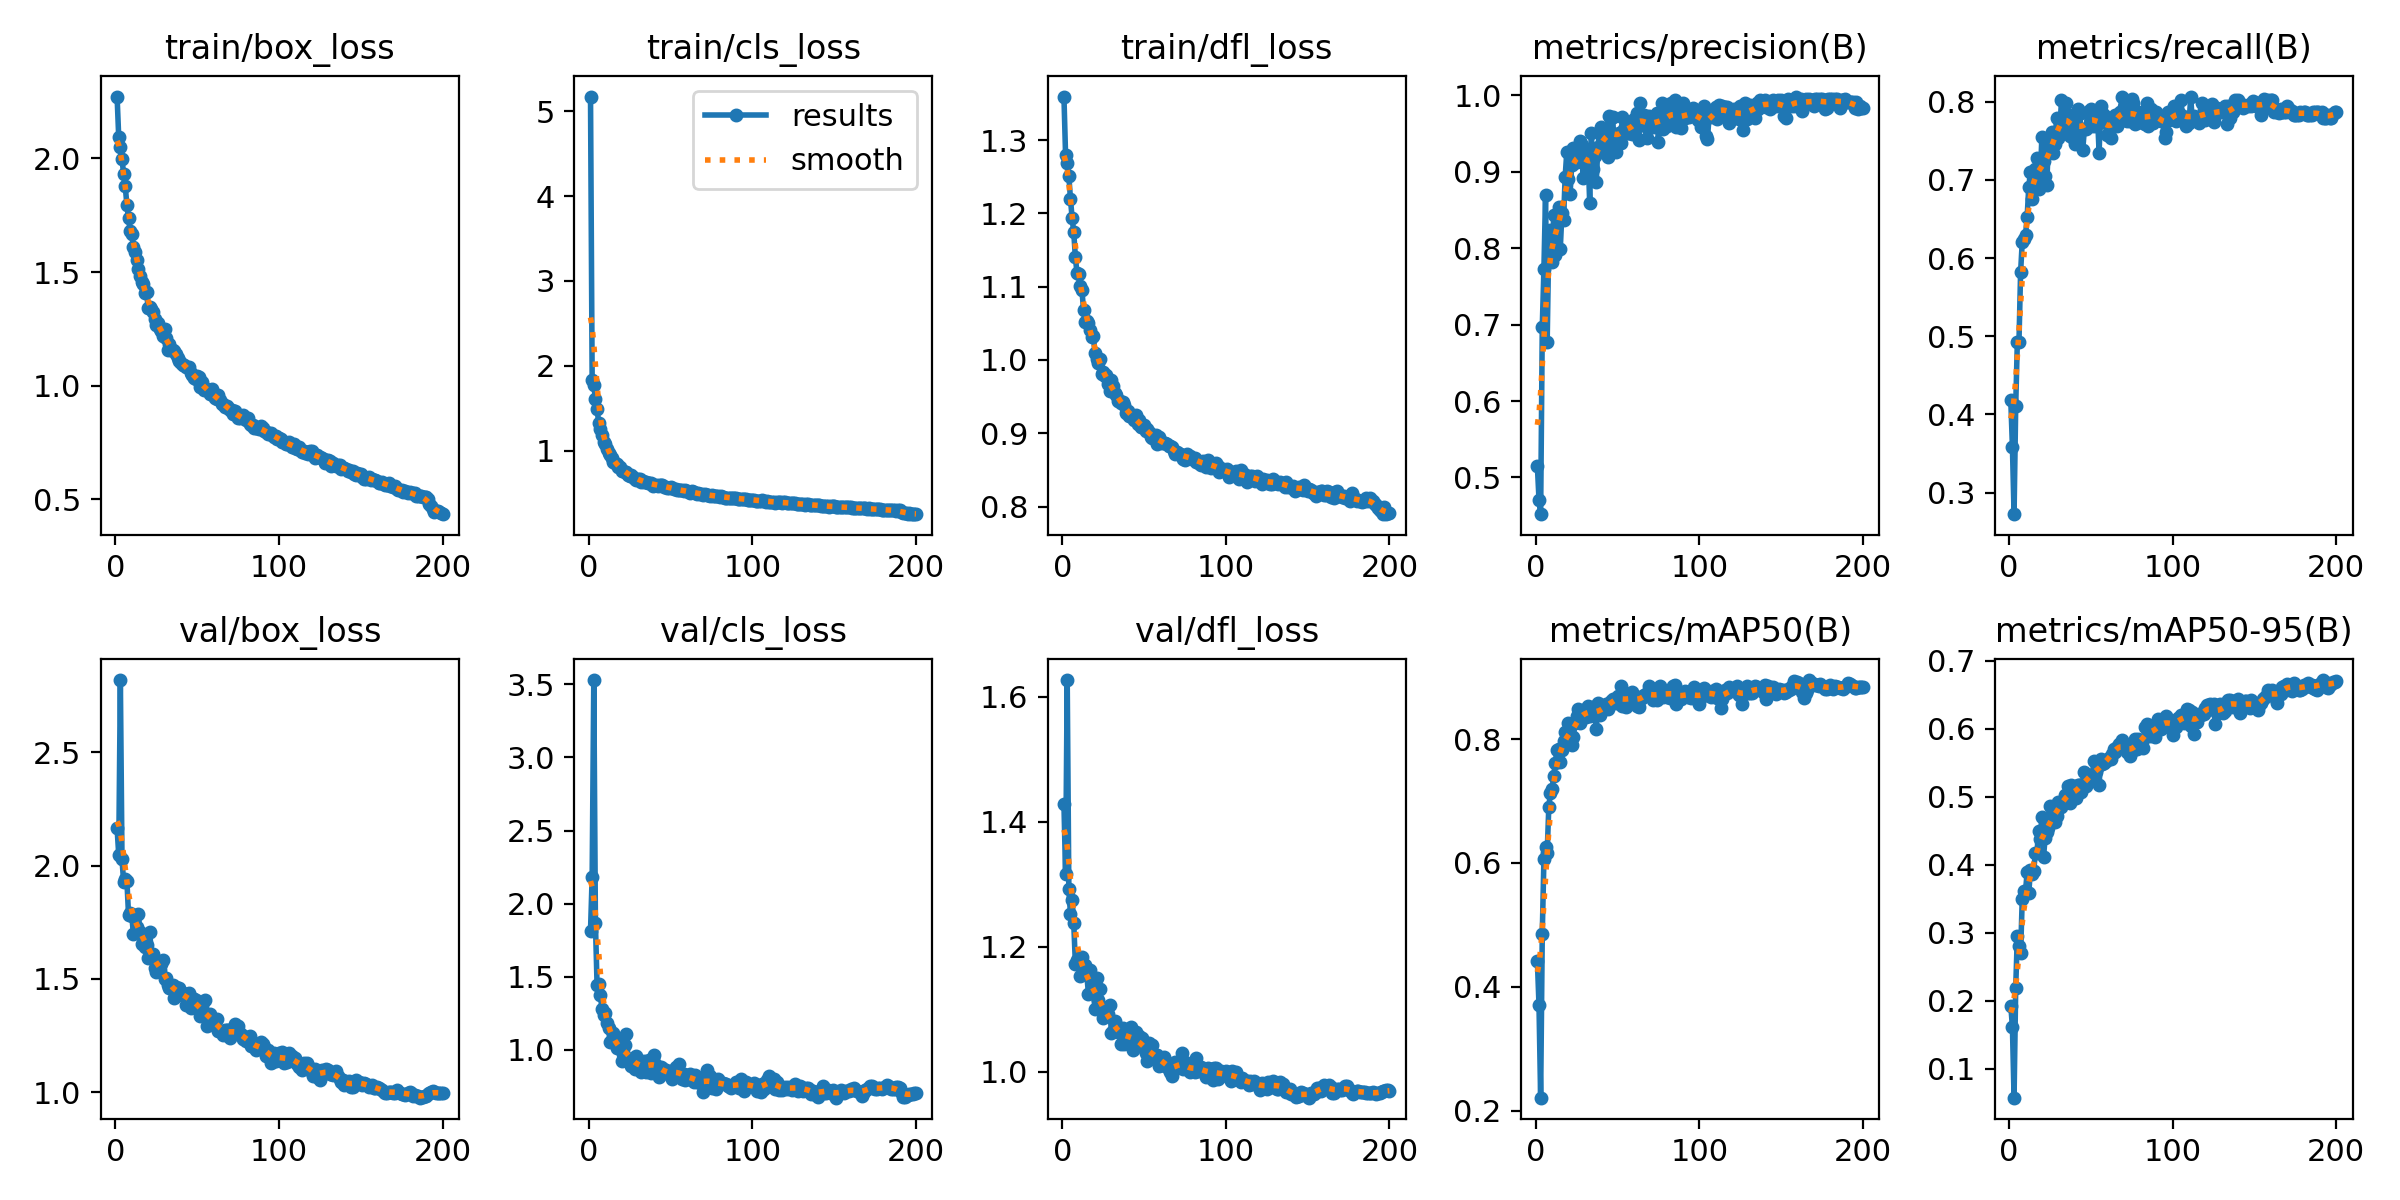

The table this chart was drawn from, first rows:
epoch, time, train/box_loss, train/cls_loss, train/dfl_loss, metrics/precision(B), metrics/recall(B), metrics/mAP50(B), metrics/mAP50-95(B), val/box_loss, val/cls_loss, val/dfl_loss, lr/pg0, lr/pg1, lr/pg2
1, 292.2, 2.272, 5.173, 1.359, 0.5148, 0.4179, 0.4423, 0.1932, 2.164, 1.814, 1.428, 0.0006628, 0.0006628, 0.0006628
2, 589.4, 2.092, 1.83, 1.279, 0.471, 0.3582, 0.3699, 0.1614, 2.048, 2.184, 1.316, 0.001323, 0.001323, 0.001323
3, 892.6, 2.048, 1.768, 1.268, 0.452, 0.2724, 0.2209, 0.05776, 2.818, 3.528, 1.627, 0.001976, 0.001976, 0.001976
4, 1195, 1.996, 1.614, 1.251, 0.6968, 0.4104, 0.4859, 0.2193, 2.028, 1.869, 1.292, 0.00197, 0.00197, 0.00197
5, 1496, 1.932, 1.49, 1.219, 0.7722, 0.4925, 0.6058, 0.2947, 1.928, 1.445, 1.252, 0.00196, 0.00196, 0.00196
6, 1709, 1.877, 1.329, 1.193, 0.8697, 0.4925, 0.6262, 0.2803, 1.939, 1.45, 1.275, 0.00195, 0.00195, 0.00195
7, 1767, 1.794, 1.252, 1.174, 0.6778, 0.5821, 0.6167, 0.2698, 1.933, 1.378, 1.237, 0.001941, 0.001941, 0.001941
8, 1837, 1.739, 1.182, 1.14, 0.8101, 0.6207, 0.691, 0.3499, 1.782, 1.282, 1.173, 0.001931, 0.001931, 0.001931
9, 2009, 1.681, 1.103, 1.118, 0.8231, 0.625, 0.7137, 0.3611, 1.789, 1.24, 1.178, 0.001921, 0.001921, 0.001921
10, 2182, 1.667, 1.075, 1.118, 0.782, 0.6292, 0.7196, 0.3615, 1.776, 1.25, 1.182, 0.001911, 0.001911, 0.001911
11, 2355, 1.609, 1.021, 1.1, 0.8427, 0.653, 0.7404, 0.3889, 1.697, 1.184, 1.154, 0.001901, 0.001901, 0.001901
12, 2529, 1.589, 0.974, 1.095, 0.7908, 0.6913, 0.7614, 0.3586, 1.782, 1.15, 1.184, 0.001891, 0.001891, 0.001891
13, 2701, 1.552, 0.9439, 1.068, 0.8409, 0.7102, 0.7828, 0.3918, 1.729, 1.056, 1.166, 0.001881, 0.001881, 0.001881
14, 2874, 1.513, 0.9147, 1.052, 0.8538, 0.6753, 0.7836, 0.3862, 1.787, 1.069, 1.171, 0.001871, 0.001871, 0.001871
15, 3047, 1.481, 0.87, 1.053, 0.7982, 0.7086, 0.7635, 0.3903, 1.709, 1.114, 1.155, 0.001861, 0.001861, 0.001861
16, 3218, 1.456, 0.8564, 1.05, 0.8454, 0.7142, 0.7824, 0.4173, 1.652, 1.078, 1.124, 0.001852, 0.001852, 0.001852
17, 3390, 1.447, 0.8447, 1.04, 0.8367, 0.7276, 0.7964, 0.4176, 1.695, 1.011, 1.163, 0.001842, 0.001842, 0.001842
18, 3561, 1.408, 0.8037, 1.031, 0.8935, 0.6886, 0.8119, 0.4497, 1.639, 1.049, 1.13, 0.001832, 0.001832, 0.001832
19, 3732, 1.411, 0.8124, 1.032, 0.9258, 0.6985, 0.8113, 0.4378, 1.649, 1.017, 1.13, 0.001822, 0.001822, 0.001822
20, 3903, 1.344, 0.756, 1.009, 0.8901, 0.7552, 0.8255, 0.4707, 1.59, 0.9219, 1.1, 0.001812, 0.001812, 0.001812
21, 4074, 1.345, 0.7648, 1.002, 0.8705, 0.7239, 0.8046, 0.4111, 1.705, 0.9692, 1.151, 0.001802, 0.001802, 0.001802
22, 4245, 1.336, 0.7519, 0.996, 0.909, 0.7052, 0.7906, 0.44, 1.604, 1.035, 1.114, 0.001792, 0.001792, 0.001792
23, 4417, 1.325, 0.7543, 1.002, 0.9303, 0.694, 0.8036, 0.4485, 1.61, 1.11, 1.133, 0.001782, 0.001782, 0.001782
24, 4588, 1.292, 0.7146, 0.9809, 0.928, 0.75, 0.8255, 0.4544, 1.546, 0.9263, 1.097, 0.001772, 0.001772, 0.001772
25, 4760, 1.268, 0.6989, 0.9838, 0.9123, 0.738, 0.8367, 0.4865, 1.532, 0.924, 1.085, 0.001762, 0.001762, 0.001762
26, 4932, 1.274, 0.7149, 0.9782, 0.9136, 0.7612, 0.8493, 0.4718, 1.567, 0.8908, 1.095, 0.001752, 0.001752, 0.001752
27, 5103, 1.249, 0.6881, 0.979, 0.9401, 0.7351, 0.8255, 0.4684, 1.54, 0.9482, 1.095, 0.001743, 0.001743, 0.001743
28, 5275, 1.241, 0.6698, 0.9675, 0.9345, 0.7457, 0.8355, 0.463, 1.565, 0.8689, 1.093, 0.001733, 0.001733, 0.001733
29, 5447, 1.22, 0.6598, 0.9571, 0.8911, 0.7799, 0.8472, 0.4718, 1.585, 0.9555, 1.106, 0.001723, 0.001723, 0.001723
30, 5619, 1.248, 0.6692, 0.9725, 0.9229, 0.7537, 0.8445, 0.4926, 1.5, 0.8841, 1.062, 0.001713, 0.001713, 0.001713
31, 5791, 1.21, 0.6631, 0.9647, 0.9275, 0.7639, 0.8358, 0.4889, 1.504, 0.8939, 1.066, 0.001703, 0.001703, 0.001703
32, 5962, 1.157, 0.6345, 0.9545, 0.9231, 0.8022, 0.8541, 0.4845, 1.473, 0.852, 1.081, 0.001693, 0.001693, 0.001693
33, 6134, 1.182, 0.6466, 0.9516, 0.8586, 0.7724, 0.8373, 0.4941, 1.46, 0.9065, 1.07, 0.001683, 0.001683, 0.001683
34, 6306, 1.157, 0.6268, 0.9445, 0.9501, 0.7799, 0.8448, 0.502, 1.465, 0.9277, 1.063, 0.001673, 0.001673, 0.001673
35, 6478, 1.157, 0.6332, 0.9436, 0.9037, 0.7985, 0.8517, 0.4987, 1.475, 0.849, 1.07, 0.001663, 0.001663, 0.001663
36, 6650, 1.152, 0.6195, 0.9414, 0.9206, 0.7787, 0.8496, 0.5152, 1.413, 0.8657, 1.044, 0.001654, 0.001654, 0.001654
37, 6821, 1.138, 0.6192, 0.9427, 0.8862, 0.7557, 0.8172, 0.491, 1.463, 0.9302, 1.07, 0.001644, 0.001644, 0.001644
38, 6993, 1.122, 0.6151, 0.9388, 0.9322, 0.7836, 0.8591, 0.5174, 1.43, 0.8438, 1.043, 0.001634, 0.001634, 0.001634
39, 7165, 1.107, 0.5895, 0.928, 0.9526, 0.7537, 0.8384, 0.5079, 1.461, 0.9477, 1.057, 0.001624, 0.001624, 0.001624
40, 7337, 1.1, 0.5962, 0.9301, 0.9588, 0.7463, 0.8529, 0.5005, 1.443, 0.9634, 1.057, 0.001614, 0.001614, 0.001614
41, 7509, 1.09, 0.601, 0.9236, 0.9452, 0.7724, 0.848, 0.4989, 1.435, 0.8984, 1.064, 0.001604, 0.001604, 0.001604
42, 7681, 1.091, 0.5888, 0.9248, 0.927, 0.791, 0.8489, 0.5172, 1.428, 0.8852, 1.071, 0.001594, 0.001594, 0.001594
43, 7853, 1.082, 0.5981, 0.9236, 0.946, 0.7842, 0.8565, 0.5178, 1.386, 0.8162, 1.035, 0.001584, 0.001584, 0.001584
44, 8025, 1.082, 0.591, 0.9187, 0.9192, 0.7638, 0.8483, 0.5075, 1.428, 0.8839, 1.047, 0.001574, 0.001574, 0.001574
45, 8197, 1.084, 0.5979, 0.9251, 0.9734, 0.7388, 0.857, 0.519, 1.436, 0.8755, 1.063, 0.001564, 0.001564, 0.001564
46, 8368, 1.056, 0.577, 0.9124, 0.9708, 0.7649, 0.8614, 0.5363, 1.371, 0.8427, 1.041, 0.001554, 0.001554, 0.001554
47, 8541, 1.047, 0.5747, 0.9183, 0.9716, 0.7649, 0.8643, 0.5165, 1.417, 0.8627, 1.057, 0.001545, 0.001545, 0.001545
48, 8713, 1.032, 0.5611, 0.9079, 0.9336, 0.7876, 0.8617, 0.5225, 1.411, 0.8481, 1.041, 0.001535, 0.001535, 0.001535
49, 8884, 1.029, 0.5573, 0.9089, 0.9255, 0.7883, 0.8589, 0.5276, 1.406, 0.8336, 1.054, 0.001525, 0.001525, 0.001525
50, 9057, 1.042, 0.5673, 0.9109, 0.9442, 0.791, 0.8703, 0.5325, 1.394, 0.8549, 1.039, 0.001515, 0.001515, 0.001515
51, 9229, 1.037, 0.5623, 0.9025, 0.9506, 0.7687, 0.8676, 0.5315, 1.366, 0.7999, 1.029, 0.001505, 0.001505, 0.001505
52, 9401, 0.9958, 0.5491, 0.9052, 0.9375, 0.7834, 0.8856, 0.5526, 1.338, 0.837, 1.017, 0.001495, 0.001495, 0.001495
53, 9573, 1.016, 0.5515, 0.9012, 0.9718, 0.7687, 0.8538, 0.5365, 1.379, 0.8809, 1.045, 0.001485, 0.001485, 0.001485
54, 9746, 0.9813, 0.5355, 0.8953, 0.9551, 0.7836, 0.8574, 0.5422, 1.338, 0.8462, 1.025, 0.001475, 0.001475, 0.001475
55, 9917, 0.9865, 0.5383, 0.8933, 0.9653, 0.7351, 0.8524, 0.518, 1.406, 0.9019, 1.042, 0.001465, 0.001465, 0.001465
56, 10089, 0.9852, 0.5339, 0.8935, 0.9508, 0.7948, 0.8729, 0.5555, 1.293, 0.8374, 1.019, 0.001455, 0.001455, 0.001455
57, 10261, 0.9788, 0.5351, 0.898, 0.9504, 0.786, 0.8675, 0.5489, 1.33, 0.8016, 1.027, 0.001446, 0.001446, 0.001446
58, 10434, 0.962, 0.5209, 0.8857, 0.9527, 0.7836, 0.8645, 0.5493, 1.345, 0.8356, 1.026, 0.001436, 0.001436, 0.001436
59, 10606, 0.9835, 0.5327, 0.895, 0.9496, 0.7729, 0.8758, 0.5527, 1.311, 0.7932, 1.01, 0.001426, 0.001426, 0.001426
60, 10778, 0.9596, 0.5205, 0.889, 0.9693, 0.7575, 0.8666, 0.5542, 1.318, 0.8014, 1.019, 0.001416, 0.001416, 0.001416
... 140 more rows
